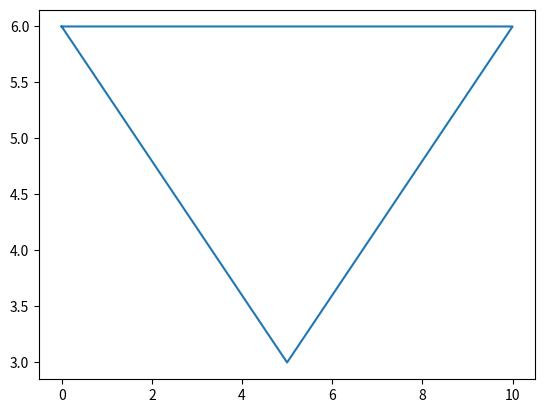

Here is the Python script that generated this plot:

import matplotlib.pyplot as plt
import numpy as np

xpoints =np.array([0,10,5,0])
ypoints =np.array([6,6,3,6])

plt.plot(xpoints,ypoints)
plt.show()